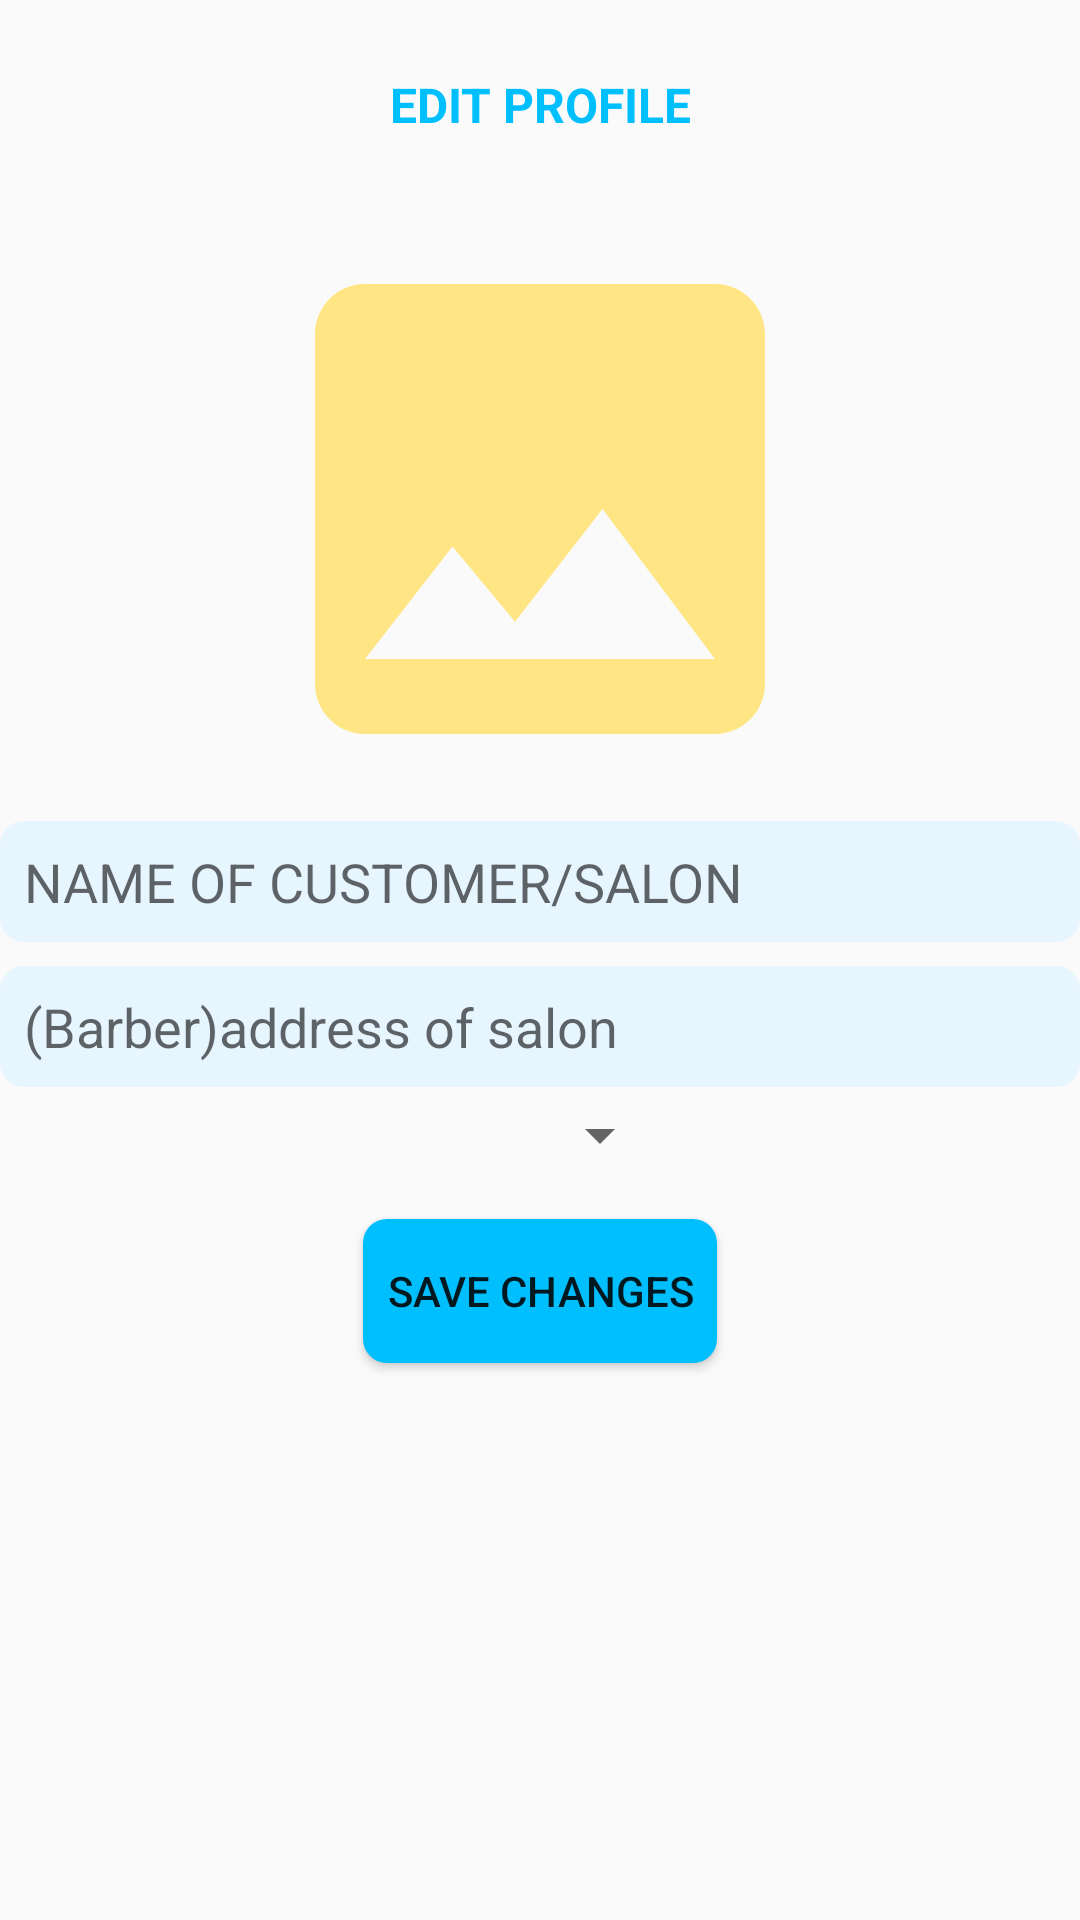

Layout XML and referenced resources for this Android screen:
<!-- AndroidManifest.xml: application theme AppTheme -->
<!-- res/layout/fragment_edit_profile.xml -->
<?xml version="1.0" encoding="utf-8"?>
<ScrollView xmlns:android="http://schemas.android.com/apk/res/android"
    xmlns:app="http://schemas.android.com/apk/res-auto"
    xmlns:tools="http://schemas.android.com/tools"
    android:layout_width="match_parent"
    android:layout_height="match_parent"

    android:fillViewport="true"
    tools:context=".Edit_profile">


    <LinearLayout
        android:layout_width="match_parent"
        android:layout_height="wrap_content"
        android:layout_gravity="center"
        android:layout_margin="8dp"
        android:orientation="vertical">
        


        <TextView
            android:layout_width="match_parent"
            android:layout_height="wrap_content"
            android:layout_gravity="top"
            android:layout_margin="24dp"
            android:gravity="top"
            android:text="EDIT PROFILE"
            android:textAlignment="center"
            android:textColor="@color/btncolor"
            android:textSize="16dp"
            android:textStyle="bold" />

        <ImageView
            android:id="@+id/edit_image"
            android:layout_gravity="center_horizontal"
            android:layout_width="200dp"
            android:background="@drawable/ic_image_black_24dp"
            android:scaleType="fitXY"
            android:layout_height="200dp" />


        <EditText
            android:id="@+id/edit_name"
            android:layout_width="match_parent"
            android:layout_height="wrap_content"
            android:layout_marginVertical="4dp"

            android:background="@drawable/textstyle"
            android:drawableLeft="@drawable/ic_perm_identity_black_24dp"
            android:hint="@string/name"
            android:padding="8dp" />


        <EditText
            android:id="@+id/edit_address"
            android:layout_width="match_parent"
            android:layout_height="wrap_content"
            android:layout_marginVertical="4dp"
            android:background="@drawable/textstyle"
            android:drawableLeft="@drawable/location"
            android:hint="@string/address"
            android:padding="8dp" />


        <Spinner
            android:id="@+id/spinner_city"
            android:layout_width="wrap_content"
            android:layout_height="wrap_content"
            android:layout_gravity="center_horizontal"
            android:layout_marginLeft="20dp"
            android:autofillHints="Choose city" />

        <Button
            android:id="@+id/btn_edit"
            android:layout_width="wrap_content"
            android:layout_height="wrap_content"
            android:layout_gravity="center_horizontal"
            android:layout_marginTop="16dp"
            android:background="@drawable/buttonstyle"
            android:padding="8dp"
            android:text="save changes" />

    </LinearLayout>

</ScrollView>
<!-- resources referenced by this layout -->
<resources>
  <color name="btncolor">#00bfff</color>
  <!-- drawable buttonstyle (drawable) -->
  <?xml version="1.0" encoding="utf-8"?>
  <shape xmlns:android="http://schemas.android.com/apk/res/android"
      android:shape="rectangle">
      <solid android:color="@color/btncolor"/>
      <corners android:radius="8dp"/>
  
  </shape>
  <!-- drawable ic_image_black_24dp (drawable) -->
  <vector android:height="24dp" android:tint="#FFE583"
      android:viewportHeight="24.0" android:viewportWidth="24.0"
      android:width="24dp" xmlns:android="http://schemas.android.com/apk/res/android">
      <path android:fillColor="#FF000000" android:pathData="M21,19V5c0,-1.1 -0.9,-2 -2,-2H5c-1.1,0 -2,0.9 -2,2v14c0,1.1 0.9,2 2,2h14c1.1,0 2,-0.9 2,-2zM8.5,13.5l2.5,3.01L14.5,12l4.5,6H5l3.5,-4.5z"/>
  </vector>
  <!-- drawable textstyle (drawable) -->
  <?xml version="1.0" encoding="utf-8"?>
  <shape xmlns:android="http://schemas.android.com/apk/res/android"
      android:shape="rectangle">
      <solid android:color="#e7f5fe"/>
      <corners android:radius="8dp"/>
  
  </shape>
  <string name="address">(Barber)address of salon</string>
  <string name="name">NAME OF CUSTOMER/SALON</string>
  <style name="AppTheme" parent="Theme.AppCompat.Light.DarkActionBar">
          <item name="colorPrimary">@color/colorPrimary</item>
          <item name="colorPrimaryDark">@color/colorPrimaryDark</item>
          <item name="colorAccent">@color/colorAccent</item>
      </style>
  <color name="colorPrimary">#ffa500</color>
  <color name="colorPrimaryDark">#e59400</color>
  <color name="colorAccent">#ff7500</color>
</resources>
